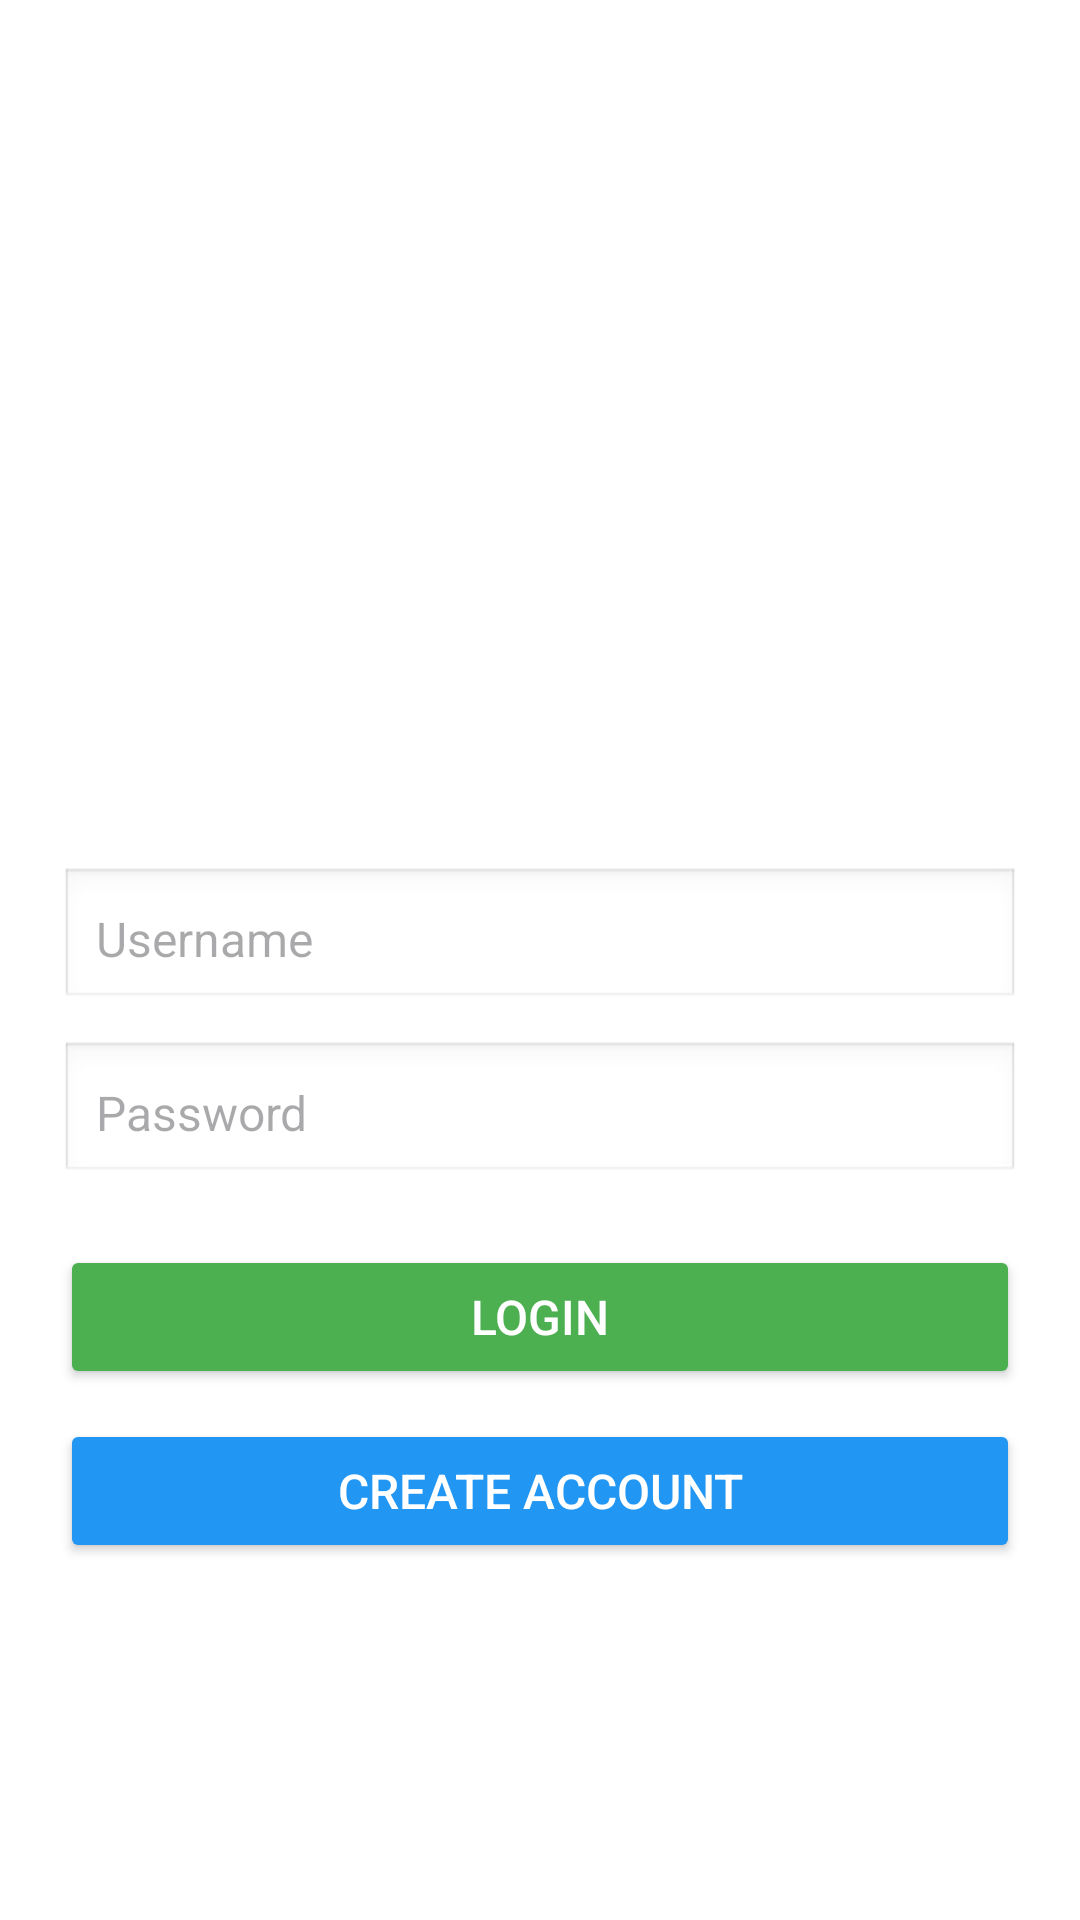

The Android layout XML behind this screen, and the referenced resources:
<!-- AndroidManifest.xml: application theme Theme.MyApplication -->
<!-- res/layout/activity_main.xml -->
<?xml version="1.0" encoding="utf-8"?>
<LinearLayout
    xmlns:android="http://schemas.android.com/apk/res/android"
    android:layout_width="match_parent"
    android:layout_height="match_parent"
    android:gravity="center"
    android:padding="20dp"
    android:orientation="vertical"
    android:id="@+id/main_layout"
    android:background="@android:color/white">

    
    <ImageView
        android:id="@+id/imgLogo"
        android:layout_width="150dp"
        android:layout_height="150dp"
        android:src="@drawable/whatsapp"
        android:contentDescription="@string/whatsapp_logo"
        android:layout_marginBottom="20dp"/>

    <EditText
        android:id="@+id/etUsername"
        android:layout_width="match_parent"
        android:layout_height="wrap_content"
        android:hint="@string/username"
        android:textColor="#282424"
        android:padding="12dp"
        android:textSize="16sp"
        android:background="@android:drawable/edit_text"
        android:inputType="textPersonName"/>

    <EditText
        android:id="@+id/etPassword"
        android:layout_width="match_parent"
        android:layout_height="wrap_content"
        android:hint="@string/password"
        android:textColor="#282424"
        android:padding="12dp"
        android:textSize="16sp"
        android:background="@android:drawable/edit_text"
        android:inputType="textPassword"
        android:layout_marginTop="10dp"/>

    <Button
        android:id="@+id/btnLogin"
        android:layout_width="match_parent"
        android:layout_height="wrap_content"
        android:text="Login"
        android:textSize="16sp"
        android:backgroundTint="#4CAF50"
        android:textColor="#FFFFFF"
        android:padding="12dp"
        android:layout_marginTop="20dp"/>

    <Button
        android:id="@+id/btnCreateAccount"
        android:layout_width="match_parent"
        android:layout_height="wrap_content"
        android:text="Create Account"
        android:textSize="16sp"
        android:backgroundTint="#2196F3"
        android:textColor="#FFFFFF"
        android:padding="12dp"
        android:layout_marginTop="10dp"/>

</LinearLayout>
<!-- resources referenced by this layout -->
<resources>
  <string name="password">Password</string>
  <string name="username">Username</string>
  <string name="whatsapp_logo">WhatsApp Logo</string>
  <style name="Theme.MyApplication" parent="Base.Theme.MyApplication" />
  <style name="Base.Theme.MyApplication" parent="Theme.Material3.DayNight.NoActionBar">
          <item name="android:statusBarColor">#075E54</item>  
      </style>
</resources>
